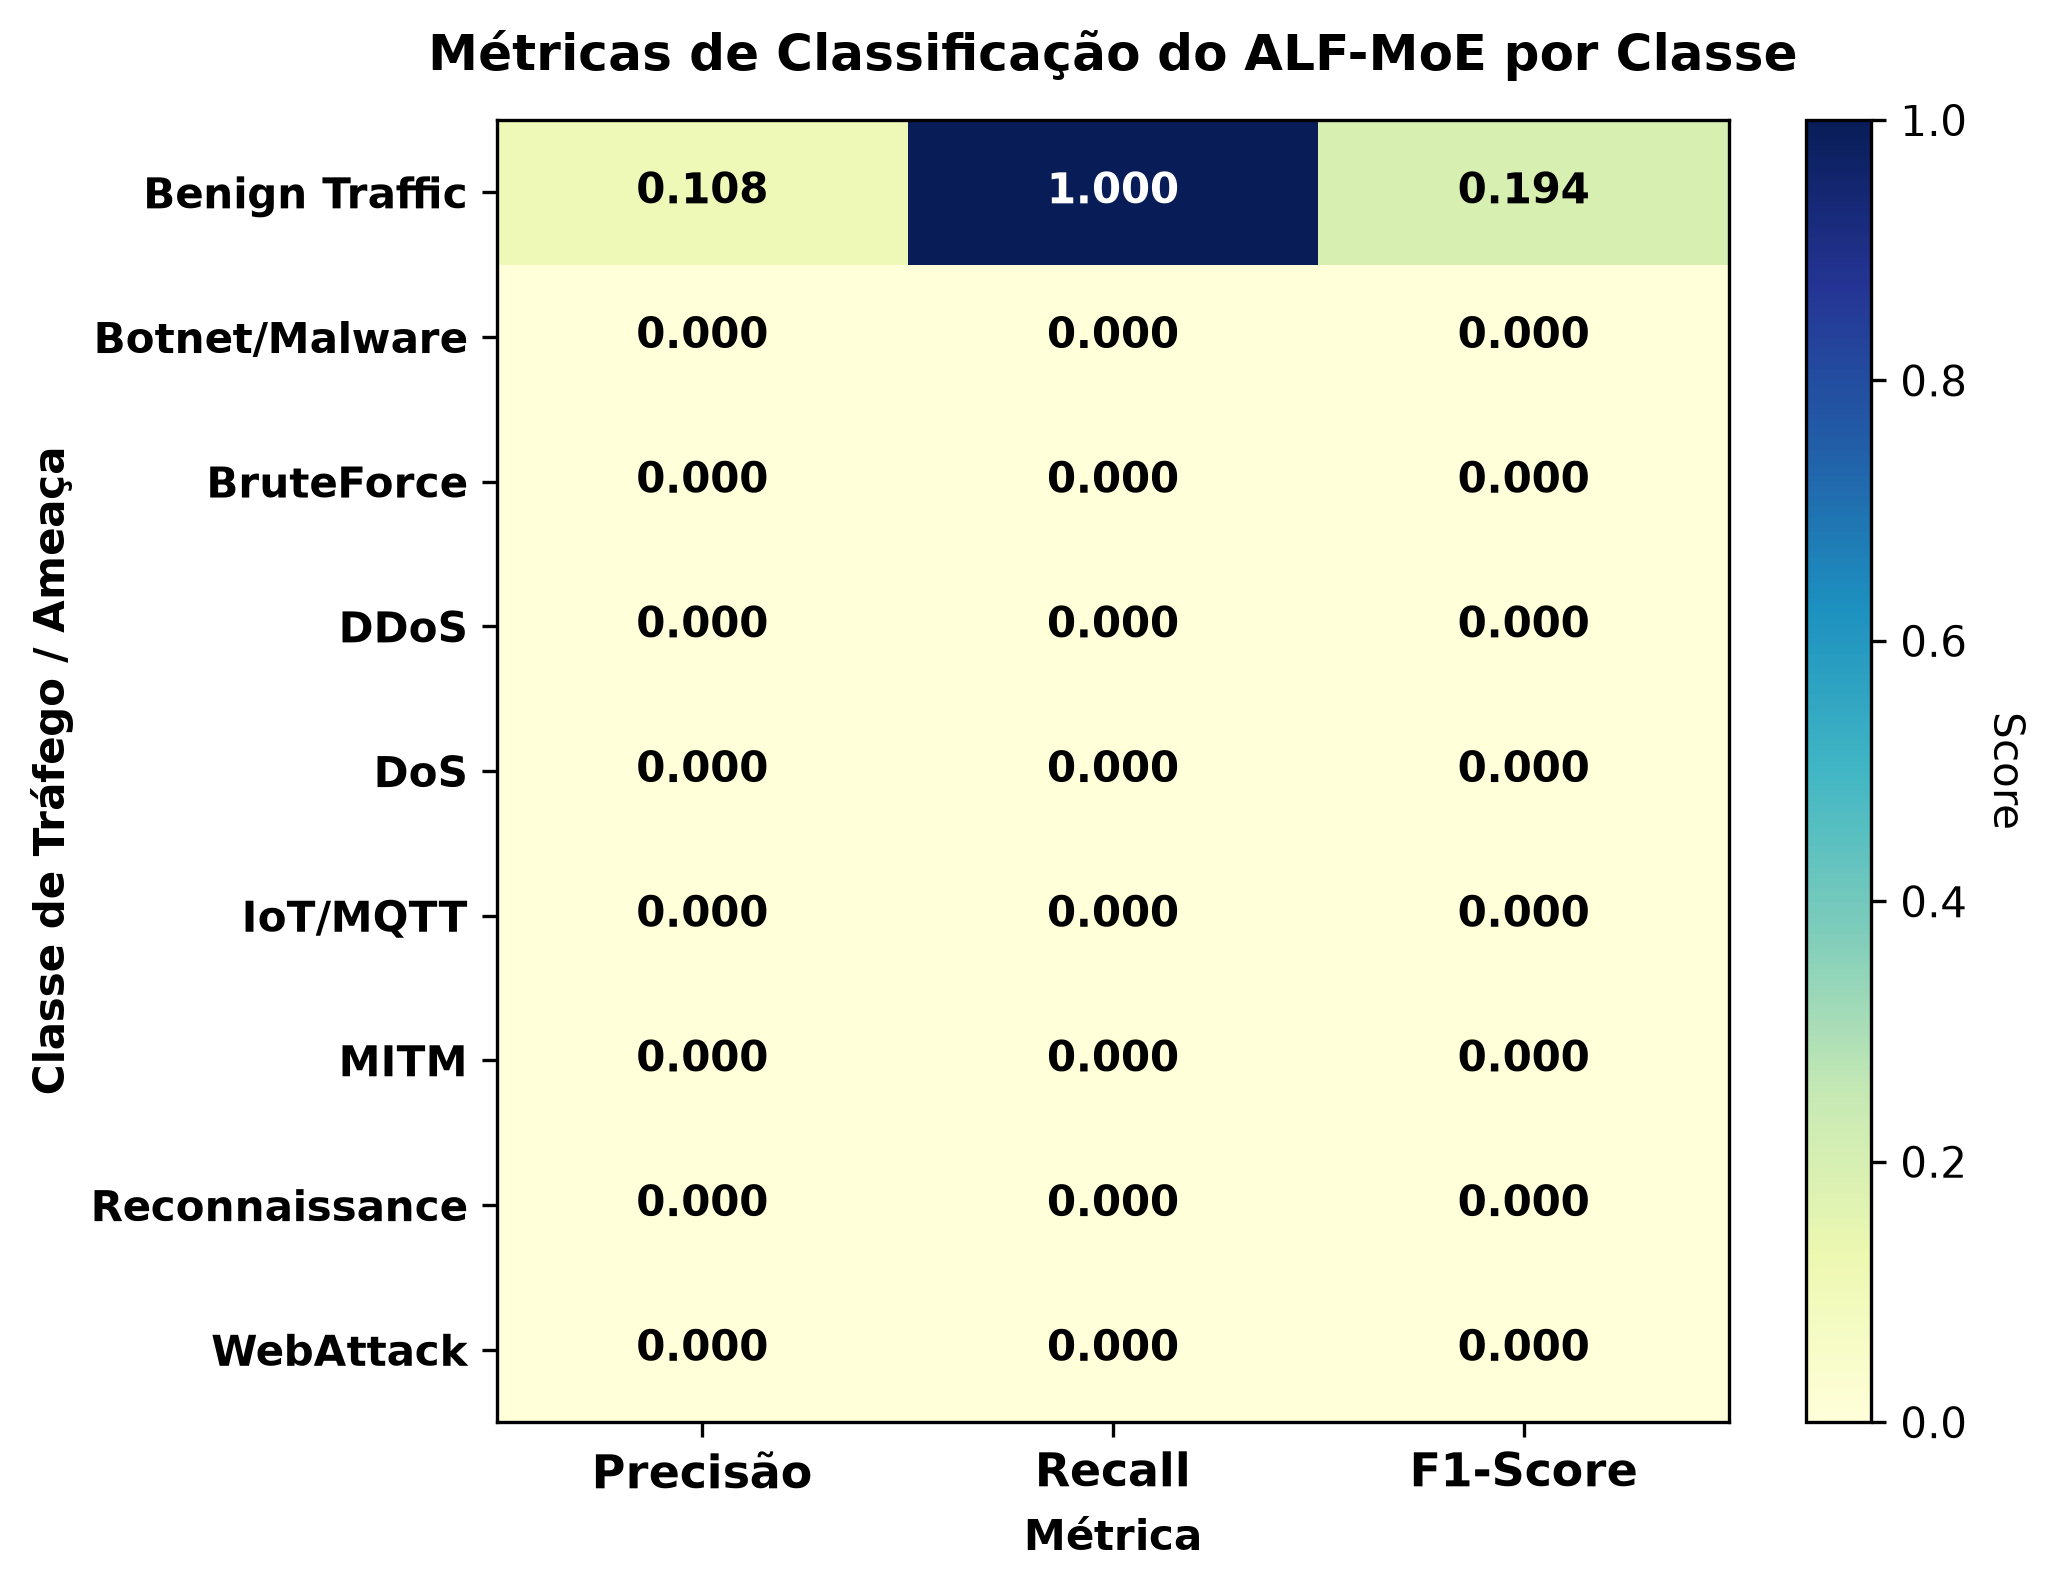

The data file committed next to this chart (first rows):
, Precisão, Recall, F1-Score
Benign Traffic, 0.1075, 1.0, 0.1941
Botnet/Malware, 0.0, 0.0, 0.0
BruteForce, 0.0, 0.0, 0.0
DDoS, 0.0, 0.0, 0.0
DoS, 0.0, 0.0, 0.0
IoT/MQTT, 0.0, 0.0, 0.0
MITM, 0.0, 0.0, 0.0
Reconnaissance, 0.0, 0.0, 0.0
WebAttack, 0.0, 0.0, 0.0
